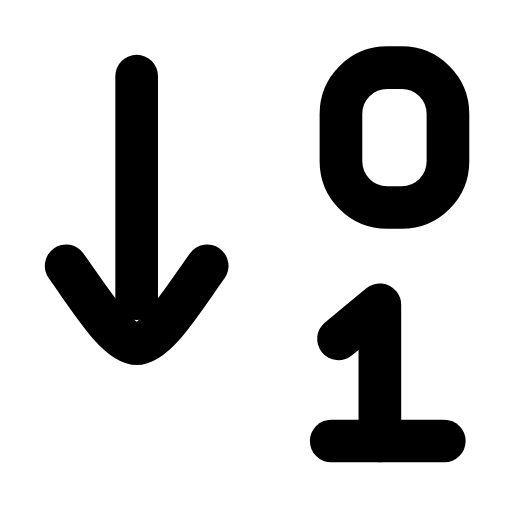
t = 0.00 s
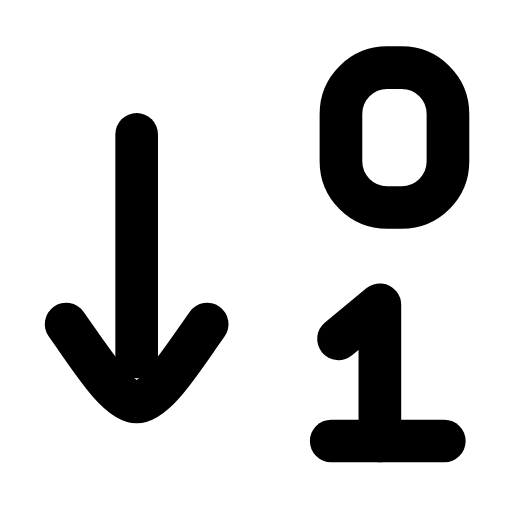
t = 0.23 s
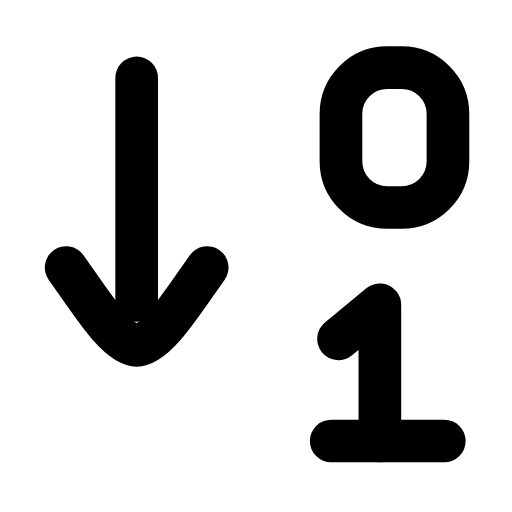
t = 0.49 s
t = 0.68 s: frame unchanged from t = 0.00 s, image omitted
t = 1.09 s: frame unchanged from t = 0.00 s, image omitted
t = 1.29 s: frame unchanged from t = 0.00 s, image omitted

The animated SVG that drew these frames (rendered in a browser with its animation timeline set to each time). Animation: 1 SMIL element (animateTransform=1); one cycle of 1.50 s, repeats indefinitely.

<svg xmlns="http://www.w3.org/2000/svg" width="24" height="24" viewBox="0 0 24 24" fill="none"><g transform="translate(-2.258 -1.672) scale(1.14)"><g><animateTransform attributeName="transform" type="translate" values="0 0;0 2.4;0 0;0 0" keyTimes="0;0.2;0.45;1" dur="1.5s" repeatCount="indefinite" calcMode="spline" keySplines="0.16 1 0.3 1;0.16 1 0.3 1;0.16 1 0.3 1"/><line stroke="currentColor" stroke-width="1.754" stroke-linecap="round" stroke-linejoin="round" fill="none" x1="7.6" y1="4.6" x2="7.6" y2="13.75"></line><path stroke="currentColor" stroke-width="1.754" stroke-linecap="round" stroke-linejoin="round" fill="none" d="M4.7 12.4C5.7 13.8 6.8 15.6 7.6 15.6C8.4 15.6 9.5 13.8 10.5 12.4"></path></g><rect stroke="currentColor" stroke-width="1.754" stroke-linecap="round" stroke-linejoin="round" fill="none" x="16" y="4.25" width="4.4" height="5.75" rx="1.9"></rect><path stroke="currentColor" stroke-width="1.754" stroke-linecap="round" stroke-linejoin="round" fill="none" d="M15.9 15.4L17.6 14L17.6 19.6"></path><line stroke="currentColor" stroke-width="1.754" stroke-linecap="round" stroke-linejoin="round" fill="none" x1="15.6" y1="19.6" x2="20.25" y2="19.6"></line></g></svg>
